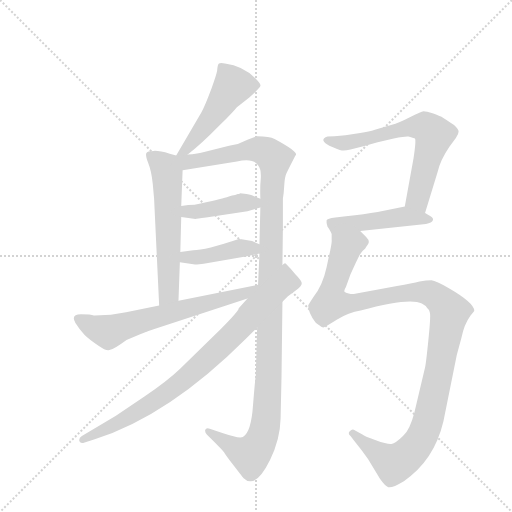
t = 0.00 s
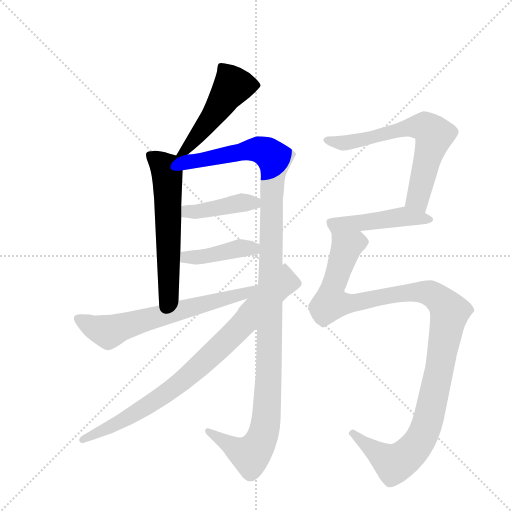
t = 1.65 s
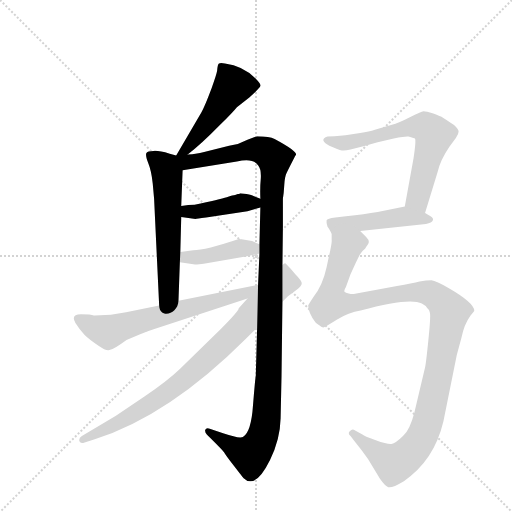
t = 3.30 s
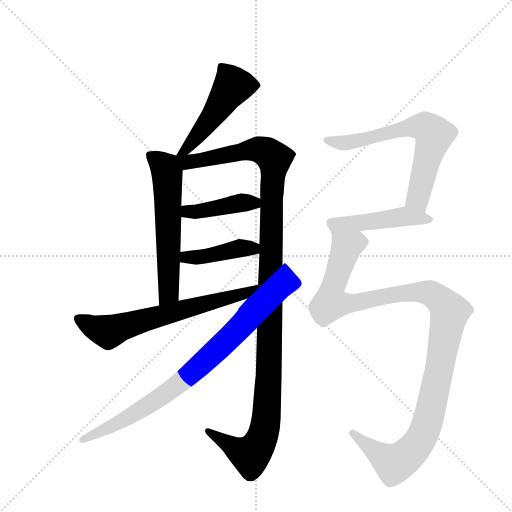
t = 4.94 s
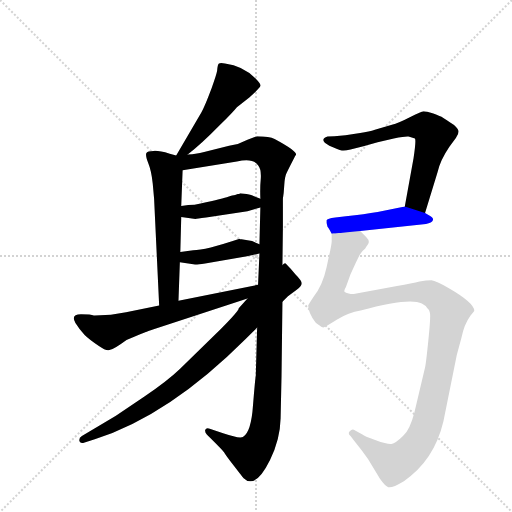
t = 6.59 s
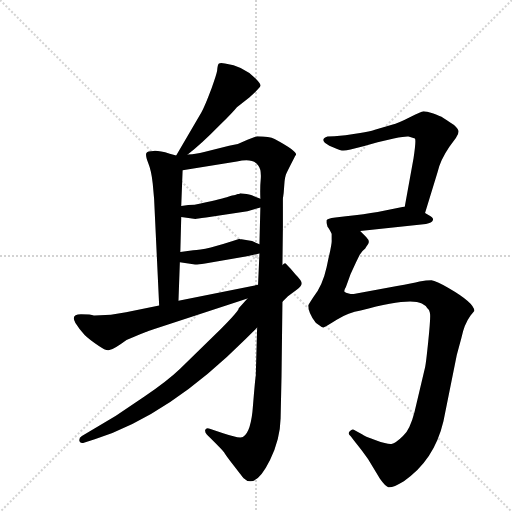
t = 8.24 s

The animated SVG that drew these frames (rendered in a browser with its animation timeline set to each time). Animation: 10 CSS @keyframes rules; one cycle of 8.24 s.

<svg version="1.1" viewBox="0 0 1024 1024" xmlns="http://www.w3.org/2000/svg">
  <g stroke="lightgray" stroke-dasharray="1,1" stroke-width="1" transform="scale(4, 4)">
    <line x1="0" y1="0" x2="256" y2="256"></line>
    <line x1="256" y1="0" x2="0" y2="256"></line>
    <line x1="128" y1="0" x2="128" y2="256"></line>
    <line x1="0" y1="128" x2="256" y2="128"></line>
  </g>
  <g transform="scale(0.92, -0.92) translate(60, -900)">
    <style type="text/css">
      
        @keyframes keyframes0 {
          from {
            stroke: blue;
            stroke-dashoffset: 499;
            stroke-width: 128;
          }
          62% {
            animation-timing-function: step-end;
            stroke: blue;
            stroke-dashoffset: 0;
            stroke-width: 128;
          }
          to {
            stroke: black;
            stroke-width: 1024;
          }
        }
        #make-me-a-hanzi-animation-0 {
          animation: keyframes0 0.6560872395833334s both;
          animation-delay: 0s;
          animation-timing-function: linear;
        }
      
        @keyframes keyframes1 {
          from {
            stroke: blue;
            stroke-dashoffset: 598;
            stroke-width: 128;
          }
          66% {
            animation-timing-function: step-end;
            stroke: blue;
            stroke-dashoffset: 0;
            stroke-width: 128;
          }
          to {
            stroke: black;
            stroke-width: 1024;
          }
        }
        #make-me-a-hanzi-animation-1 {
          animation: keyframes1 0.7366536458333334s both;
          animation-delay: 0.6560872395833334s;
          animation-timing-function: linear;
        }
      
        @keyframes keyframes2 {
          from {
            stroke: blue;
            stroke-dashoffset: 1234;
            stroke-width: 128;
          }
          80% {
            animation-timing-function: step-end;
            stroke: blue;
            stroke-dashoffset: 0;
            stroke-width: 128;
          }
          to {
            stroke: black;
            stroke-width: 1024;
          }
        }
        #make-me-a-hanzi-animation-2 {
          animation: keyframes2 1.2542317708333333s both;
          animation-delay: 1.3927408854166667s;
          animation-timing-function: linear;
        }
      
        @keyframes keyframes3 {
          from {
            stroke: blue;
            stroke-dashoffset: 418;
            stroke-width: 128;
          }
          58% {
            animation-timing-function: step-end;
            stroke: blue;
            stroke-dashoffset: 0;
            stroke-width: 128;
          }
          to {
            stroke: black;
            stroke-width: 1024;
          }
        }
        #make-me-a-hanzi-animation-3 {
          animation: keyframes3 0.5901692708333334s both;
          animation-delay: 2.64697265625s;
          animation-timing-function: linear;
        }
      
        @keyframes keyframes4 {
          from {
            stroke: blue;
            stroke-dashoffset: 422;
            stroke-width: 128;
          }
          58% {
            animation-timing-function: step-end;
            stroke: blue;
            stroke-dashoffset: 0;
            stroke-width: 128;
          }
          to {
            stroke: black;
            stroke-width: 1024;
          }
        }
        #make-me-a-hanzi-animation-4 {
          animation: keyframes4 0.5934244791666666s both;
          animation-delay: 3.2371419270833335s;
          animation-timing-function: linear;
        }
      
        @keyframes keyframes5 {
          from {
            stroke: blue;
            stroke-dashoffset: 662;
            stroke-width: 128;
          }
          68% {
            animation-timing-function: step-end;
            stroke: blue;
            stroke-dashoffset: 0;
            stroke-width: 128;
          }
          to {
            stroke: black;
            stroke-width: 1024;
          }
        }
        #make-me-a-hanzi-animation-5 {
          animation: keyframes5 0.7887369791666666s both;
          animation-delay: 3.83056640625s;
          animation-timing-function: linear;
        }
      
        @keyframes keyframes6 {
          from {
            stroke: blue;
            stroke-dashoffset: 847;
            stroke-width: 128;
          }
          73% {
            animation-timing-function: step-end;
            stroke: blue;
            stroke-dashoffset: 0;
            stroke-width: 128;
          }
          to {
            stroke: black;
            stroke-width: 1024;
          }
        }
        #make-me-a-hanzi-animation-6 {
          animation: keyframes6 0.9392903645833334s both;
          animation-delay: 4.619303385416667s;
          animation-timing-function: linear;
        }
      
        @keyframes keyframes7 {
          from {
            stroke: blue;
            stroke-dashoffset: 663;
            stroke-width: 128;
          }
          68% {
            animation-timing-function: step-end;
            stroke: blue;
            stroke-dashoffset: 0;
            stroke-width: 128;
          }
          to {
            stroke: black;
            stroke-width: 1024;
          }
        }
        #make-me-a-hanzi-animation-7 {
          animation: keyframes7 0.78955078125s both;
          animation-delay: 5.55859375s;
          animation-timing-function: linear;
        }
      
        @keyframes keyframes8 {
          from {
            stroke: blue;
            stroke-dashoffset: 474;
            stroke-width: 128;
          }
          61% {
            animation-timing-function: step-end;
            stroke: blue;
            stroke-dashoffset: 0;
            stroke-width: 128;
          }
          to {
            stroke: black;
            stroke-width: 1024;
          }
        }
        #make-me-a-hanzi-animation-8 {
          animation: keyframes8 0.6357421875s both;
          animation-delay: 6.34814453125s;
          animation-timing-function: linear;
        }
      
        @keyframes keyframes9 {
          from {
            stroke: blue;
            stroke-dashoffset: 1175;
            stroke-width: 128;
          }
          79% {
            animation-timing-function: step-end;
            stroke: blue;
            stroke-dashoffset: 0;
            stroke-width: 128;
          }
          to {
            stroke: black;
            stroke-width: 1024;
          }
        }
        #make-me-a-hanzi-animation-9 {
          animation: keyframes9 1.2062174479166667s both;
          animation-delay: 6.98388671875s;
          animation-timing-function: linear;
        }
      
    </style>
    
      <path d="M 348 564 Q 377 586 418 628 Q 448 658 455 667 L 482 688 L 495 700 L 505 711 L 506 713 Q 508 717 495 730 Q 468 757 429 762 Q 419 764 416 762 Q 413 760 412 746 Q 411 739 400 708 Q 385 668 378 656 L 323 562 C 308 536 324 546 348 564 Z" fill="lightgray"></path>
    
      <path d="M 323 562 L 309 566 Q 285 573 274 572 Q 260 572 258 567 Q 256 562 262 546 Q 269 529 272 501 L 275 468 L 286 236 C 287 206 327 216 328 246 L 331 330 L 332 352 L 334 428 L 334 452 L 337 530 C 338 558 338 558 323 562 Z" fill="lightgray"></path>
    
      <path d="M 499 188 L 496 82 Q 495 80 490 19 Q 486 -40 468 -50 Q 460 -54 425 -42 L 396 -32 Q 388 -29 386 -35 Q 385 -40 390 -45 L 400 -55 Q 423 -78 427 -83 Q 428 -86 448 -112 Q 468 -138 469 -139 Q 495 -165 527 -100 Q 549 -56 550 -10 L 552 82 L 554 244 L 554 324 L 555 407 L 555 468 Q 557 480 558 498 Q 559 516 563 524 Q 582 562 583 563 Q 589 570 537 598 Q 526 604 499 604 L 478 596 L 457 587 L 438 583 L 386 570 Q 374 567 365 566 Q 359 565 348 564 C 313 559 289 522 337 530 L 455 549 Q 490 557 501 541 Q 508 533 507 513 Q 505 492 506 468 L 506 449 L 504 369 L 504 349 L 501 281 L 499 188 Z" fill="lightgray"></path>
    
      <path d="M 334 428 L 365 424 Q 367 424 388 427 L 478 441 L 506 449 C 534 457 534 457 506 468 L 491 474 Q 488 476 476 478 L 462 480 Q 460 478 457 478 L 451 476 Q 447 476 433 471 Q 418 466 363 455 Q 350 455 334 452 C 304 447 304 432 334 428 Z" fill="lightgray"></path>
    
      <path d="M 331 330 L 364 325 Q 365 324 386 327 L 477 343 L 504 349 C 533 356 531 357 504 369 L 488 376 L 465 380 L 462 380 L 461 381 Q 386 356 360 356 L 332 352 C 302 348 301 334 331 330 Z" fill="lightgray"></path>
    
      <path d="M 501 281 L 328 246 L 286 236 L 214 221 L 181 216 L 146 214 L 144 214 Q 138 217 116 217 Q 93 217 104 198 Q 112 185 124 172 Q 133 163 155 148 Q 170 137 178 139 Q 188 141 215 161 L 246 174 Q 252 176 257 178 Q 260 179 274 184 L 478 251 C 520 265 530 287 501 281 Z" fill="lightgray"></path>
    
      <path d="M 478 251 L 459 230 Q 459 223 405 170 L 331 98 Q 305 73 254 38 L 192 -4 L 118 -48 Q 110 -53 113 -60 Q 115 -65 124 -62 L 146 -55 Q 307 -4 474 163 L 499 188 L 554 244 L 566 256 L 585 270 Q 596 278 596 284 Q 596 290 582 304 Q 572 316 561 327 Q 559 329 554 324 L 478 251 Z" fill="lightgray"></path>
    
      <path d="M 864 437 L 891 525 Q 897 552 917 581 L 931 600 Q 937 608 937 614 Q 937 619 927 628 Q 908 641 903 644 Q 898 647 882 653 Q 866 658 861 658 Q 855 657 831 645 Q 806 632 792 629 L 755 618 Q 743 614 723 611 L 691 606 L 667 604 L 652 603 Q 632 596 656 583 Q 676 574 683 573 Q 690 572 702 575 L 730 582 L 761 591 L 796 599 Q 823 604 828 603 Q 832 602 842 599 Q 845 596 839 556 L 820 451 C 815 421 855 408 864 437 Z" fill="lightgray"></path>
    
      <path d="M 723 398 L 866 413 Q 879 415 881 421 Q 883 426 876 430 L 864 437 L 820 451 L 761 439 Q 733 434 692 430 L 669 427 Q 651 425 650 421 Q 649 416 652 407 Q 655 404 661 392 C 661 392 693 395 723 398 Z" fill="lightgray"></path>
    
      <path d="M 943 165 Q 949 195 963 214 L 971 224 Q 972 241 915 274 Q 888 290 878 291 Q 867 291 852 288 Q 837 284 803 278 L 709 261 Q 705 260 698 262 Q 691 264 689 266 Q 687 268 692 276 L 702 304 L 714 330 L 722 346 Q 727 355 734 360 Q 735 362 740 369 Q 745 376 736 385 L 723 398 C 704 421 663 422 661 392 L 661 378 Q 662 372 654 338 L 650 319 Q 641 278 621 254 Q 610 237 610 236 Q 610 220 626 199 Q 627 198 634 193 Q 640 188 643 188 Q 645 188 672 205 Q 698 221 724 225 Q 831 254 857 240 Q 865 236 869 230 Q 874 227 875 217 Q 876 207 871 158 Q 866 109 864 101 L 841 4 Q 831 -35 816 -48 Q 800 -64 791 -65 Q 782 -66 757 -57 Q 731 -48 727 -44 L 712 -36 Q 706 -31 701 -37 Q 695 -42 702 -48 L 712 -61 Q 720 -71 727 -80 L 740 -98 L 766 -141 Q 778 -158 784 -159 Q 791 -162 818 -146 Q 884 -101 904 -16 L 933 128 L 943 165 Z" fill="lightgray"></path>
    
    
      <clipPath id="make-me-a-hanzi-clip-0">
        <path d="M 348 564 Q 377 586 418 628 Q 448 658 455 667 L 482 688 L 495 700 L 505 711 L 506 713 Q 508 717 495 730 Q 468 757 429 762 Q 419 764 416 762 Q 413 760 412 746 Q 411 739 400 708 Q 385 668 378 656 L 323 562 C 308 536 324 546 348 564 Z"></path>
      </clipPath>
      <path clip-path="url(#make-me-a-hanzi-clip-0)" d="M 500 715 L 447 714 L 374 610 L 341 572 L 329 568" fill="none" id="make-me-a-hanzi-animation-0" stroke-dasharray="371 742" stroke-linecap="round"></path>
    
      <clipPath id="make-me-a-hanzi-clip-1">
        <path d="M 323 562 L 309 566 Q 285 573 274 572 Q 260 572 258 567 Q 256 562 262 546 Q 269 529 272 501 L 275 468 L 286 236 C 287 206 327 216 328 246 L 331 330 L 332 352 L 334 428 L 334 452 L 337 530 C 338 558 338 558 323 562 Z"></path>
      </clipPath>
      <path clip-path="url(#make-me-a-hanzi-clip-1)" d="M 265 563 L 295 541 L 303 523 L 307 264 L 291 244" fill="none" id="make-me-a-hanzi-animation-1" stroke-dasharray="470 940" stroke-linecap="round"></path>
    
      <clipPath id="make-me-a-hanzi-clip-2">
        <path d="M 499 188 L 496 82 Q 495 80 490 19 Q 486 -40 468 -50 Q 460 -54 425 -42 L 396 -32 Q 388 -29 386 -35 Q 385 -40 390 -45 L 400 -55 Q 423 -78 427 -83 Q 428 -86 448 -112 Q 468 -138 469 -139 Q 495 -165 527 -100 Q 549 -56 550 -10 L 552 82 L 554 244 L 554 324 L 555 407 L 555 468 Q 557 480 558 498 Q 559 516 563 524 Q 582 562 583 563 Q 589 570 537 598 Q 526 604 499 604 L 478 596 L 457 587 L 438 583 L 386 570 Q 374 567 365 566 Q 359 565 348 564 C 313 559 289 522 337 530 L 455 549 Q 490 557 501 541 Q 508 533 507 513 Q 505 492 506 468 L 506 449 L 504 369 L 504 349 L 501 281 L 499 188 Z"></path>
      </clipPath>
      <path clip-path="url(#make-me-a-hanzi-clip-2)" d="M 330 559 L 357 548 L 506 575 L 537 555 L 530 454 L 524 75 L 516 -29 L 504 -65 L 485 -90 L 392 -38" fill="none" id="make-me-a-hanzi-animation-2" stroke-dasharray="1106 2212" stroke-linecap="round"></path>
    
      <clipPath id="make-me-a-hanzi-clip-3">
        <path d="M 334 428 L 365 424 Q 367 424 388 427 L 478 441 L 506 449 C 534 457 534 457 506 468 L 491 474 Q 488 476 476 478 L 462 480 Q 460 478 457 478 L 451 476 Q 447 476 433 471 Q 418 466 363 455 Q 350 455 334 452 C 304 447 304 432 334 428 Z"></path>
      </clipPath>
      <path clip-path="url(#make-me-a-hanzi-clip-3)" d="M 343 434 L 348 440 L 500 463" fill="none" id="make-me-a-hanzi-animation-3" stroke-dasharray="290 580" stroke-linecap="round"></path>
    
      <clipPath id="make-me-a-hanzi-clip-4">
        <path d="M 331 330 L 364 325 Q 365 324 386 327 L 477 343 L 504 349 C 533 356 531 357 504 369 L 488 376 L 465 380 L 462 380 L 461 381 Q 386 356 360 356 L 332 352 C 302 348 301 334 331 330 Z"></path>
      </clipPath>
      <path clip-path="url(#make-me-a-hanzi-clip-4)" d="M 337 335 L 344 341 L 376 341 L 456 360 L 486 361 L 496 354" fill="none" id="make-me-a-hanzi-animation-4" stroke-dasharray="294 588" stroke-linecap="round"></path>
    
      <clipPath id="make-me-a-hanzi-clip-5">
        <path d="M 501 281 L 328 246 L 286 236 L 214 221 L 181 216 L 146 214 L 144 214 Q 138 217 116 217 Q 93 217 104 198 Q 112 185 124 172 Q 133 163 155 148 Q 170 137 178 139 Q 188 141 215 161 L 246 174 Q 252 176 257 178 Q 260 179 274 184 L 478 251 C 520 265 530 287 501 281 Z"></path>
      </clipPath>
      <path clip-path="url(#make-me-a-hanzi-clip-5)" d="M 111 207 L 137 191 L 176 179 L 477 264 L 494 277" fill="none" id="make-me-a-hanzi-animation-5" stroke-dasharray="534 1068" stroke-linecap="round"></path>
    
      <clipPath id="make-me-a-hanzi-clip-6">
        <path d="M 478 251 L 459 230 Q 459 223 405 170 L 331 98 Q 305 73 254 38 L 192 -4 L 118 -48 Q 110 -53 113 -60 Q 115 -65 124 -62 L 146 -55 Q 307 -4 474 163 L 499 188 L 554 244 L 566 256 L 585 270 Q 596 278 596 284 Q 596 290 582 304 Q 572 316 561 327 Q 559 329 554 324 L 478 251 Z"></path>
      </clipPath>
      <path clip-path="url(#make-me-a-hanzi-clip-6)" d="M 561 317 L 554 283 L 360 91 L 259 17 L 186 -26 L 119 -56" fill="none" id="make-me-a-hanzi-animation-6" stroke-dasharray="719 1438" stroke-linecap="round"></path>
    
      <clipPath id="make-me-a-hanzi-clip-7">
        <path d="M 864 437 L 891 525 Q 897 552 917 581 L 931 600 Q 937 608 937 614 Q 937 619 927 628 Q 908 641 903 644 Q 898 647 882 653 Q 866 658 861 658 Q 855 657 831 645 Q 806 632 792 629 L 755 618 Q 743 614 723 611 L 691 606 L 667 604 L 652 603 Q 632 596 656 583 Q 676 574 683 573 Q 690 572 702 575 L 730 582 L 761 591 L 796 599 Q 823 604 828 603 Q 832 602 842 599 Q 845 596 839 556 L 820 451 C 815 421 855 408 864 437 Z"></path>
      </clipPath>
      <path clip-path="url(#make-me-a-hanzi-clip-7)" d="M 653 593 L 705 591 L 831 624 L 866 623 L 883 607 L 851 481 L 849 466 L 859 447" fill="none" id="make-me-a-hanzi-animation-7" stroke-dasharray="535 1070" stroke-linecap="round"></path>
    
      <clipPath id="make-me-a-hanzi-clip-8">
        <path d="M 723 398 L 866 413 Q 879 415 881 421 Q 883 426 876 430 L 864 437 L 820 451 L 761 439 Q 733 434 692 430 L 669 427 Q 651 425 650 421 Q 649 416 652 407 Q 655 404 661 392 C 661 392 693 395 723 398 Z"></path>
      </clipPath>
      <path clip-path="url(#make-me-a-hanzi-clip-8)" d="M 658 415 L 683 411 L 817 430 L 874 423" fill="none" id="make-me-a-hanzi-animation-8" stroke-dasharray="346 692" stroke-linecap="round"></path>
    
      <clipPath id="make-me-a-hanzi-clip-9">
        <path d="M 943 165 Q 949 195 963 214 L 971 224 Q 972 241 915 274 Q 888 290 878 291 Q 867 291 852 288 Q 837 284 803 278 L 709 261 Q 705 260 698 262 Q 691 264 689 266 Q 687 268 692 276 L 702 304 L 714 330 L 722 346 Q 727 355 734 360 Q 735 362 740 369 Q 745 376 736 385 L 723 398 C 704 421 663 422 661 392 L 661 378 Q 662 372 654 338 L 650 319 Q 641 278 621 254 Q 610 237 610 236 Q 610 220 626 199 Q 627 198 634 193 Q 640 188 643 188 Q 645 188 672 205 Q 698 221 724 225 Q 831 254 857 240 Q 865 236 869 230 Q 874 227 875 217 Q 876 207 871 158 Q 866 109 864 101 L 841 4 Q 831 -35 816 -48 Q 800 -64 791 -65 Q 782 -66 757 -57 Q 731 -48 727 -44 L 712 -36 Q 706 -31 701 -37 Q 695 -42 702 -48 L 712 -61 Q 720 -71 727 -80 L 740 -98 L 766 -141 Q 778 -158 784 -159 Q 791 -162 818 -146 Q 884 -101 904 -16 L 933 128 L 943 165 Z"></path>
      </clipPath>
      <path clip-path="url(#make-me-a-hanzi-clip-9)" d="M 730 375 L 714 374 L 693 362 L 662 272 L 660 241 L 698 240 L 814 263 L 863 265 L 892 252 L 918 222 L 874 -2 L 861 -43 L 839 -76 L 797 -108 L 706 -42" fill="none" id="make-me-a-hanzi-animation-9" stroke-dasharray="1047 2094" stroke-linecap="round"></path>
    
  </g>
</svg>
